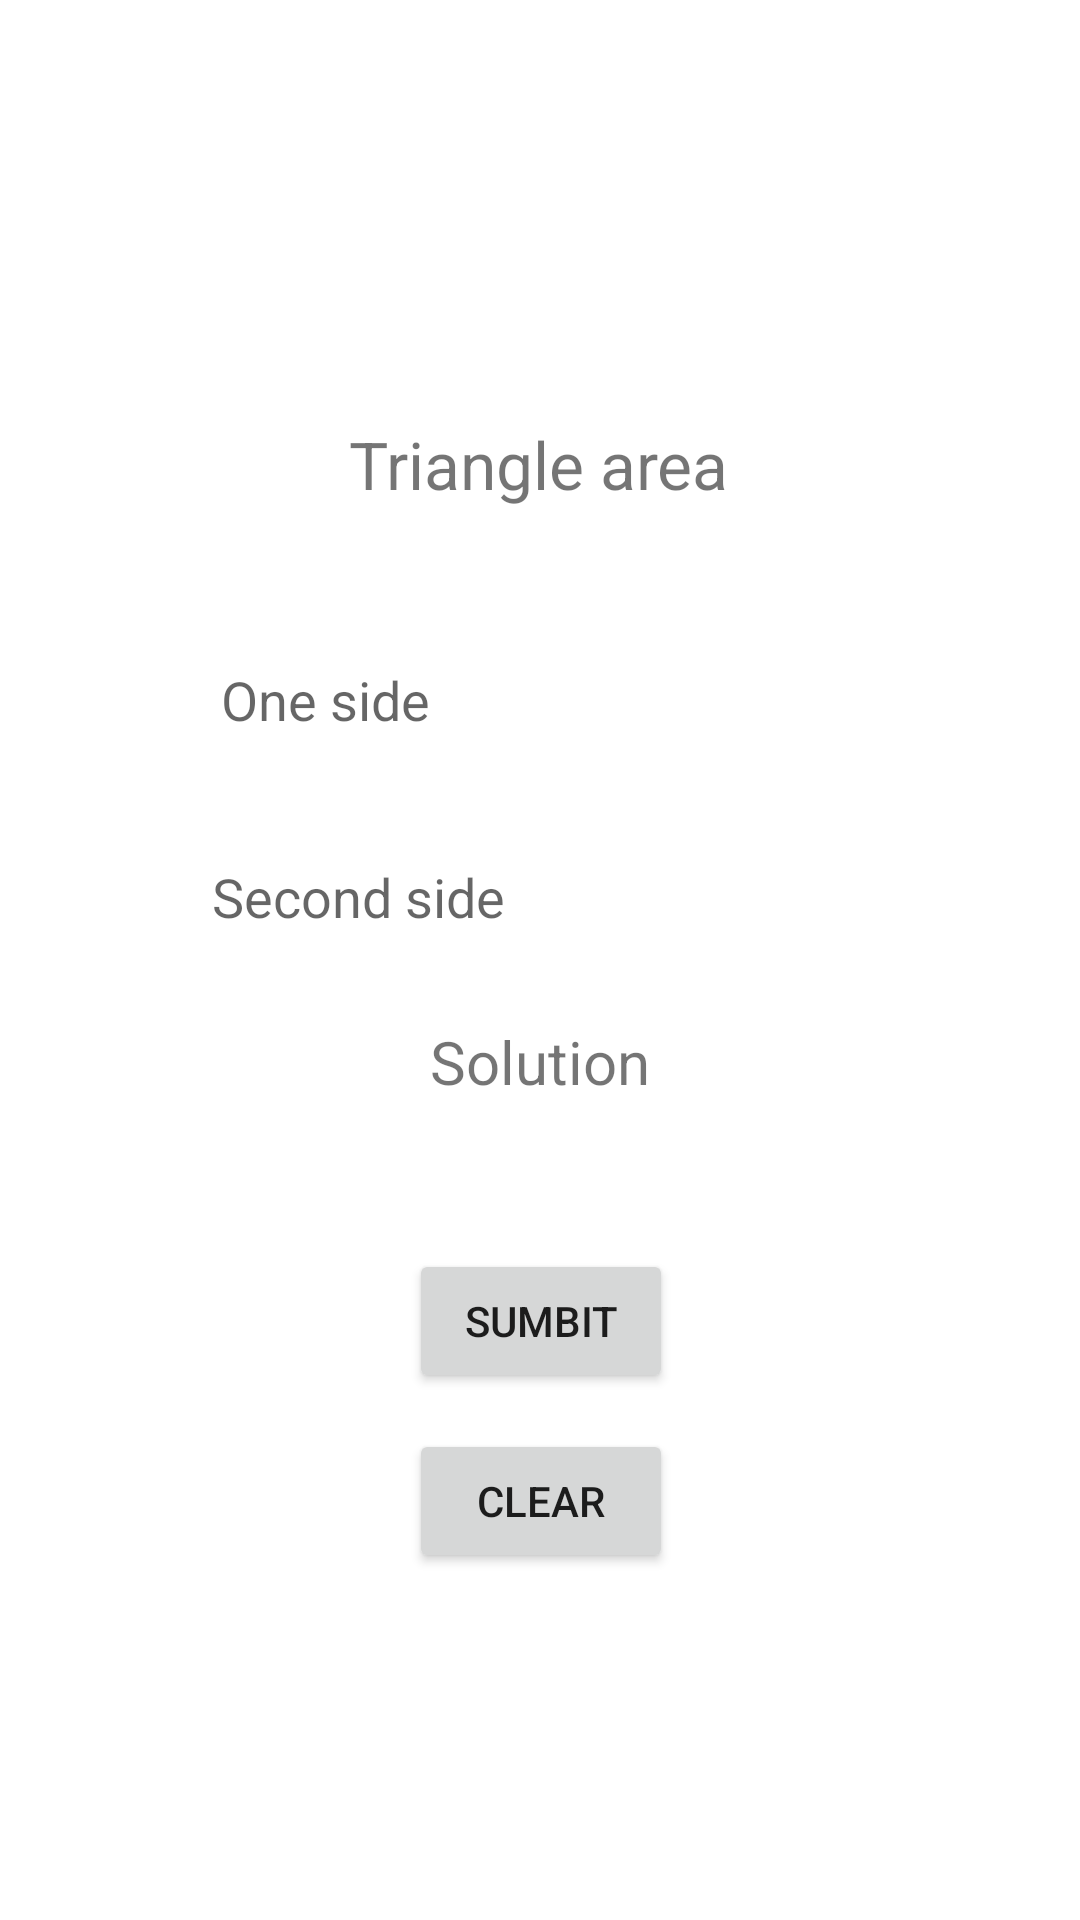

Produce the Android XML layout that renders to this screen, including the resource entries it uses.
<!-- AndroidManifest.xml: application theme Theme.MyApplication -->
<!-- res/layout/activity_tri.xml -->
<?xml version="1.0" encoding="utf-8"?>
<androidx.constraintlayout.widget.ConstraintLayout xmlns:android="http://schemas.android.com/apk/res/android"
    xmlns:app="http://schemas.android.com/apk/res-auto"
    xmlns:tools="http://schemas.android.com/tools"
    android:layout_width="match_parent"
    android:layout_height="match_parent"
    tools:context=".TriA">

    <TextView
        android:id="@+id/textView"
        android:layout_width="wrap_content"
        android:layout_height="wrap_content"
        android:layout_marginTop="140dp"
        android:text="Triangle area"
        android:textSize="22sp"
        app:layout_constraintEnd_toEndOf="parent"
        app:layout_constraintHorizontal_bias="0.498"
        app:layout_constraintStart_toStartOf="parent"
        app:layout_constraintTop_toTopOf="parent" />

    <EditText
        android:id="@+id/editTextNumber"
        android:layout_width="218dp"
        android:layout_height="51dp"
        android:layout_marginTop="16dp"
        android:background="#FFFFFF"
        android:ems="10"
        android:hint="Second side"
        android:inputType="number"
        app:layout_constraintEnd_toEndOf="parent"
        app:layout_constraintHorizontal_bias="0.497"
        app:layout_constraintStart_toStartOf="parent"
        app:layout_constraintTop_toBottomOf="@+id/editTextNumber2" />

    <Button
        android:id="@+id/button"
        android:layout_width="wrap_content"
        android:layout_height="wrap_content"
        android:layout_marginTop="92dp"
        android:text="Sumbit"
        app:layout_constraintEnd_toEndOf="parent"
        app:layout_constraintHorizontal_bias="0.501"
        app:layout_constraintStart_toStartOf="parent"
        app:layout_constraintTop_toBottomOf="@+id/editTextNumber" />

    <TextView
        android:id="@+id/textView4"
        android:layout_width="wrap_content"
        android:layout_height="wrap_content"
        android:layout_marginTop="16dp"
        android:text="Solution"
        android:textSize="20sp"
        app:layout_constraintEnd_toEndOf="parent"
        app:layout_constraintStart_toStartOf="parent"
        app:layout_constraintTop_toBottomOf="@+id/editTextNumber" />

    <Button
        android:id="@+id/button3"
        android:layout_width="wrap_content"
        android:layout_height="wrap_content"
        android:layout_marginTop="12dp"
        android:text="Clear"
        app:layout_constraintEnd_toEndOf="parent"
        app:layout_constraintHorizontal_bias="0.501"
        app:layout_constraintStart_toStartOf="parent"
        app:layout_constraintTop_toBottomOf="@+id/button" />

    <EditText
        android:id="@+id/editTextNumber2"
        android:layout_width="213dp"
        android:layout_height="48dp"
        android:layout_marginTop="40dp"
        android:background="#FFFFFF"
        android:ems="10"
        android:hint="One side"
        android:inputType="number"
        app:layout_constraintEnd_toEndOf="parent"
        app:layout_constraintStart_toStartOf="parent"
        app:layout_constraintTop_toBottomOf="@+id/textView" />

</androidx.constraintlayout.widget.ConstraintLayout>
<!-- resources referenced by this layout -->
<resources>
  <style name="Theme.MyApplication" parent="Theme.MaterialComponents.DayNight.DarkActionBar">
          
          <item name="colorPrimary">#4CAF50</item>
          <item name="colorPrimaryVariant">#4CAF60</item>
          <item name="colorOnPrimary">@color/white</item>
          
          <item name="colorSecondary">@color/teal_200</item>
          <item name="colorSecondaryVariant">@color/teal_700</item>
          <item name="colorOnSecondary">@color/black</item>
          
          <item name="android:statusBarColor" tools:targetApi="l">?attr/colorPrimaryVariant</item>
          
      </style>
  <!-- not gathered from this repository: default colours our renderer supplied (Android Studio template values) -->
  <color name="teal_200">#FF03DAC5</color>
  <color name="teal_700">#FF018786</color>
  <color name="black">#FF000000</color>
  <color name="white">#FFFFFFFF</color>
</resources>
